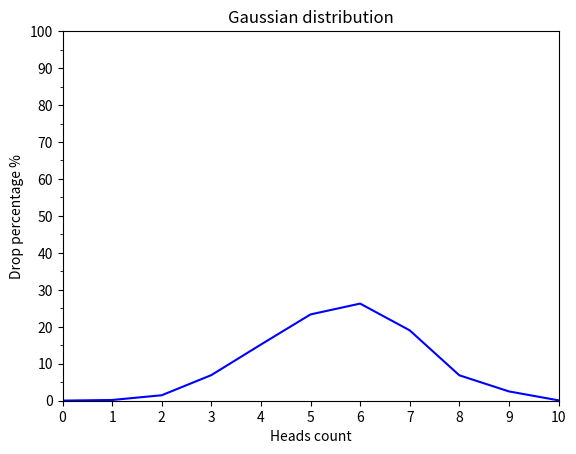

Source code (Python):
from random import choice
import matplotlib.pyplot as plt
import matplotlib.ticker as ticker


def flip_coin(cases_count):
    count = dict.fromkeys((keys for keys in range(0, 11)), 0)
    coin = ["head", "tail"]
    for case in range(cases_count // 5):
        head_counter = 0

        for flip in range(0, 10):
            if choice(coin) == "head":
                head_counter += 1

        if head_counter == 0:
            count[0] += 1

        count[head_counter] += head_counter

    return count


def draw_gaussian_distribution_graph():
    cases = 10000
    data = flip_coin(cases)
    numbers = [keys for keys in data]
    percent = [(values / cases) * 100 for values in data.values()]

    fig, ax = plt.subplots()

    ax.axis([0, 10, 0, 100])
    ax.locator_params(nbins=10)
    ax.yaxis.set_minor_locator(ticker.MultipleLocator(5))
    ax.set_title('Gaussian distribution')
    ax.set_xlabel('Heads count')
    ax.set_ylabel('Drop percentage %')
    ax.plot(numbers, percent, color="blue", linestyle='solid')
    fig.savefig("Gaussian distribution")


draw_gaussian_distribution_graph()
